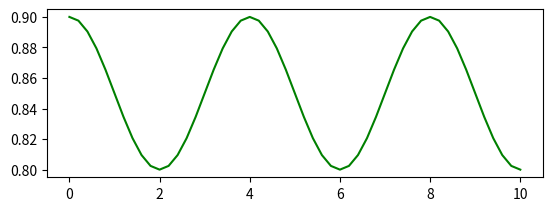

The script that saved this image: (Note: this script raises an exception after producing the figure.)
# -*- coding: utf-8 -*-
"""
Created on Tue Feb 16 11:31:32 2016

Trying to fit some data to a sine wave using least square method

[redacted]
"""

from numpy import sin
from scipy import optimize
from math import pi
from matplotlib import pyplot as plt
from numpy import linspace
import math



# Data:
x = linspace(0, 10, 51)
y = (0.9,0.89755,0.89045,0.87939,0.86545,0.85,0.83455,0.82061,0.80955,0.80245,
     0.8,0.80245,0.80955,0.82061,0.83455,0.85,0.86545,0.87939,0.89045,0.89755,
     0.9,0.89755,0.89045,0.87939,0.86545,0.85,0.83455,0.82061,0.80955,0.80245,
     0.8,0.80245,0.80955,0.82061,0.83455,0.85,0.86545,0.87939,0.89045,0.89755,
     0.9,0.89755,0.89045,0.87939,0.86545,0.85,0.83455,0.82061,0.80955,0.80245,
     0.8)
new_x = linspace(0, 10, 1000)

# Locate the fit function:
fit = optimize.curve_fit

# Fit function:
def func(x, c, A, w, p):
    '''
    The function to be fitted with data.
        x ---  x value of the data;
        c ---  center of the sine function;
        A ---  amplitude of the sine func;
        w ---  angular frequency;
        p ---  phase shit;
    '''
    return c + A * sin(w * x + p)

# Do fitting without guess:
popt, pcov = fit(func, x, y)

# Do fitting with guess:
#maxdata = max(y)
#mindata = min(y)
#c_guess = (maxdata + mindata)/2
#A_guess = (maxdata - mindata)/2
#w_guess = 
guess = (1.5, 1, pi*5, pi/4)
popt2, pcov2 = fit(func,x, y, guess)

# get parameters:
c, A, w, p = popt
c2, A2, w2, p2 =popt2

#plot the origin graph:
#plt.subplot(2,1,1)

# Func closure used to generate function fitted to:
def sine(c, A, w, p):
    def f(x):
        return c + A * math.sin(w*x +p)
    return f
    
# plot the first fitting:
plt.subplot(2,1,1)
plt.plot(x, y, 'g-')
new_y = map(sine(c, A, w, p), new_x)
plt.plot(new_x, new_y, 'r.')

# plot the second fitting:
plt.subplot(2,1,2)
plt.plot(x, y, 'g-')
new_y = map(sine(c2, A2, w2, p2), new_x)
plt.plot(new_x, new_y, 'b.')

plt.show()


